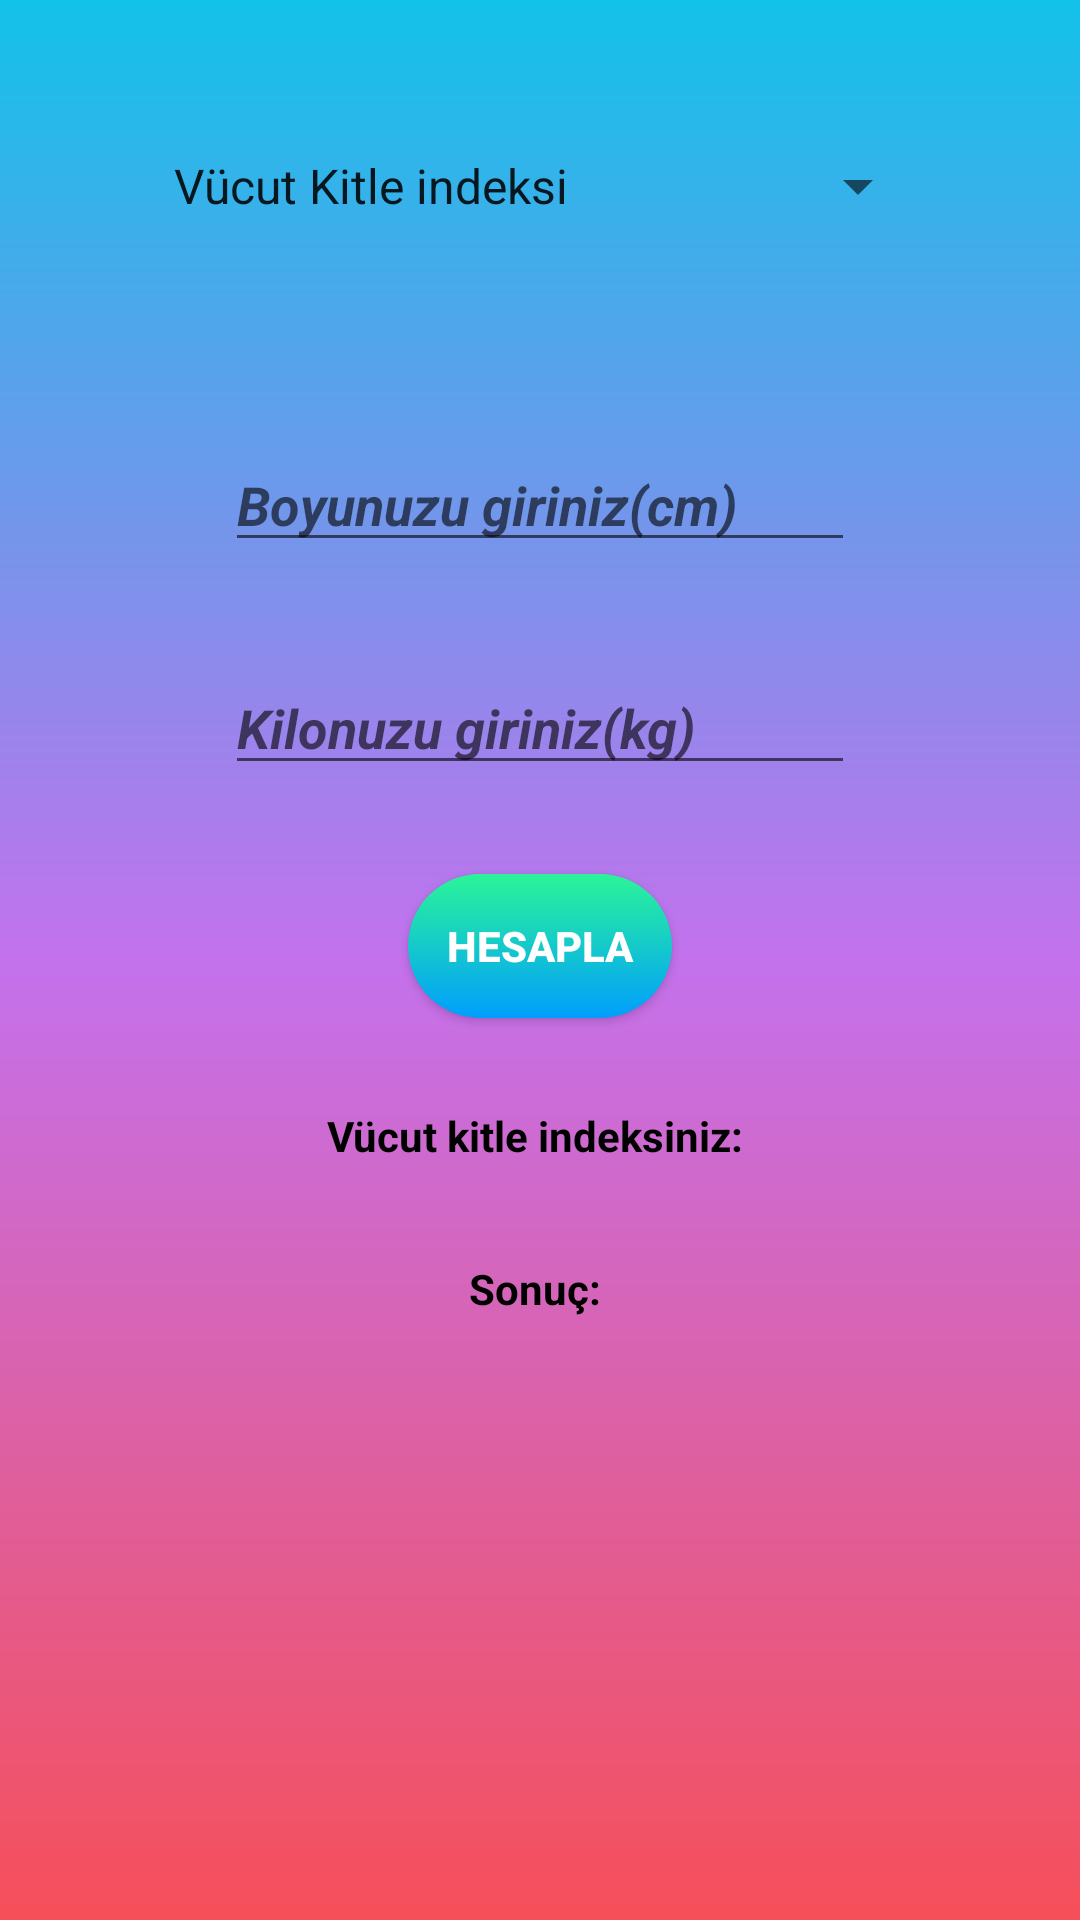

Here is an Android app screen rendered from its layout file. Give the layout XML and the strings, colors and styles it references.
<!-- AndroidManifest.xml: application theme AppTheme -->
<!-- res/layout/activity_main.xml -->
<?xml version="1.0" encoding="utf-8"?>
<androidx.constraintlayout.widget.ConstraintLayout xmlns:android="http://schemas.android.com/apk/res/android"
    xmlns:app="http://schemas.android.com/apk/res-auto"
    xmlns:tools="http://schemas.android.com/tools"
    android:layout_width="match_parent"
    android:layout_height="match_parent"
    android:background="@drawable/custom_bg_const"
    tools:context=".MainActivity">

    <EditText
        android:id="@+id/textEnter"
        android:layout_width="wrap_content"
        android:layout_height="wrap_content"
        android:layout_marginTop="146dp"
        android:ems="10"
        android:hint="Boyunuzu giriniz(cm)"
        android:inputType="number"
        android:textColor="#000000"
        android:textStyle="bold|italic"
        app:layout_constraintEnd_toEndOf="parent"
        app:layout_constraintStart_toStartOf="parent"
        app:layout_constraintTop_toTopOf="parent" />

    <EditText
        android:id="@+id/textEnter2"
        android:layout_width="wrap_content"
        android:layout_height="wrap_content"
        android:layout_marginTop="33dp"
        android:ems="10"
        android:hint="Kilonuzu giriniz(kg)"
        android:inputType="numberDecimal"
        android:textAllCaps="false"
        android:textColor="#000000"
        android:textStyle="bold|italic"
        app:layout_constraintStart_toStartOf="@+id/textEnter"
        app:layout_constraintTop_toBottomOf="@+id/textEnter" />

    <Button
        android:id="@+id/button"
        android:layout_width="wrap_content"
        android:layout_height="wrap_content"
        android:background="@drawable/custom_button"
        android:onClick="hesapla"
        android:text="HESAPLA"
        android:textAlignment="center"
        android:textColor="#FFFFFF"
        android:textStyle="bold"
        app:layout_constraintBottom_toTopOf="@+id/textView"
        app:layout_constraintEnd_toEndOf="parent"
        app:layout_constraintStart_toStartOf="parent"
        app:layout_constraintTop_toBottomOf="@+id/textEnter2" />

    <TextView
        android:id="@+id/textView"
        android:layout_width="wrap_content"
        android:layout_height="wrap_content"
        android:layout_marginBottom="252dp"
        android:text="Vücut kitle indeksiniz: "
        android:textAlignment="center"
        android:textColor="#000000"
        android:textStyle="bold"
        app:layout_constraintBottom_toBottomOf="parent"
        app:layout_constraintEnd_toEndOf="parent"
        app:layout_constraintStart_toStartOf="parent" />

    <TextView
        android:id="@+id/textView2"
        android:layout_width="wrap_content"
        android:layout_height="wrap_content"
        android:layout_marginTop="32dp"
        android:text="Sonuç: "
        android:textAlignment="center"
        android:textColor="#000000"
        android:textStyle="bold"
        app:layout_constraintEnd_toEndOf="parent"
        app:layout_constraintStart_toStartOf="parent"
        app:layout_constraintTop_toBottomOf="@+id/textView" />

    <Spinner
        android:id="@+id/spinner"
        android:layout_width="0dp"
        android:layout_height="wrap_content"
        android:entries="@array/choices"
        android:layout_margin="50dp"
        android:layout_marginStart="49dp"
        android:layout_marginTop="39dp"
        android:layout_marginEnd="49dp"
        app:layout_constraintEnd_toEndOf="parent"
        app:layout_constraintStart_toStartOf="parent"
        app:layout_constraintTop_toTopOf="parent" />

</androidx.constraintlayout.widget.ConstraintLayout>
<!-- resources referenced by this layout -->
<resources>
  <string-array name="choices">
          <item> Vücut Kitle indeksi</item>
          <item> Bazal Metabolizma Hızı</item>
          <item> asd</item>
      </string-array>
  <!-- drawable custom_bg_const (drawable) -->
  <?xml version="1.0" encoding="utf-8"?>
  <shape xmlns:android="http://schemas.android.com/apk/res/android">
  <gradient
      android:startColor="#12c2e9"
      android:centerColor="#c471ed"
      android:endColor="#f64f59"
      android:angle="270"
      android:type="linear">
      </gradient>
  </shape>
  <!-- drawable custom_button (drawable) -->
  <?xml version="1.0" encoding="utf-8"?>
  <shape xmlns:android="http://schemas.android.com/apk/res/android"
      android:shape="rectangle">
      <gradient
          android:startColor="#2AF598"
          android:endColor="#009EFD"
          android:angle="270"
          android:type="linear">
      </gradient>
      <corners android:radius="50dp" />
  </shape>
  <style name="AppTheme" parent="Theme.AppCompat.Light.NoActionBar">
          
          <item name="colorPrimary">#000000</item>
          <item name="android:statusBarColor">@color/colorPrimary</item>
          <item name="colorPrimaryDark">@color/colorPrimaryDark</item>
          <item name="colorAccent">@color/colorAccent</item>
      </style>
  <!-- not gathered from this repository: default colours our renderer supplied (Android Studio template values) -->
  <color name="colorPrimary">#FF6200EE</color>
  <color name="colorPrimaryDark">#FF3700B3</color>
  <color name="colorAccent">#FF03DAC5</color>
</resources>
